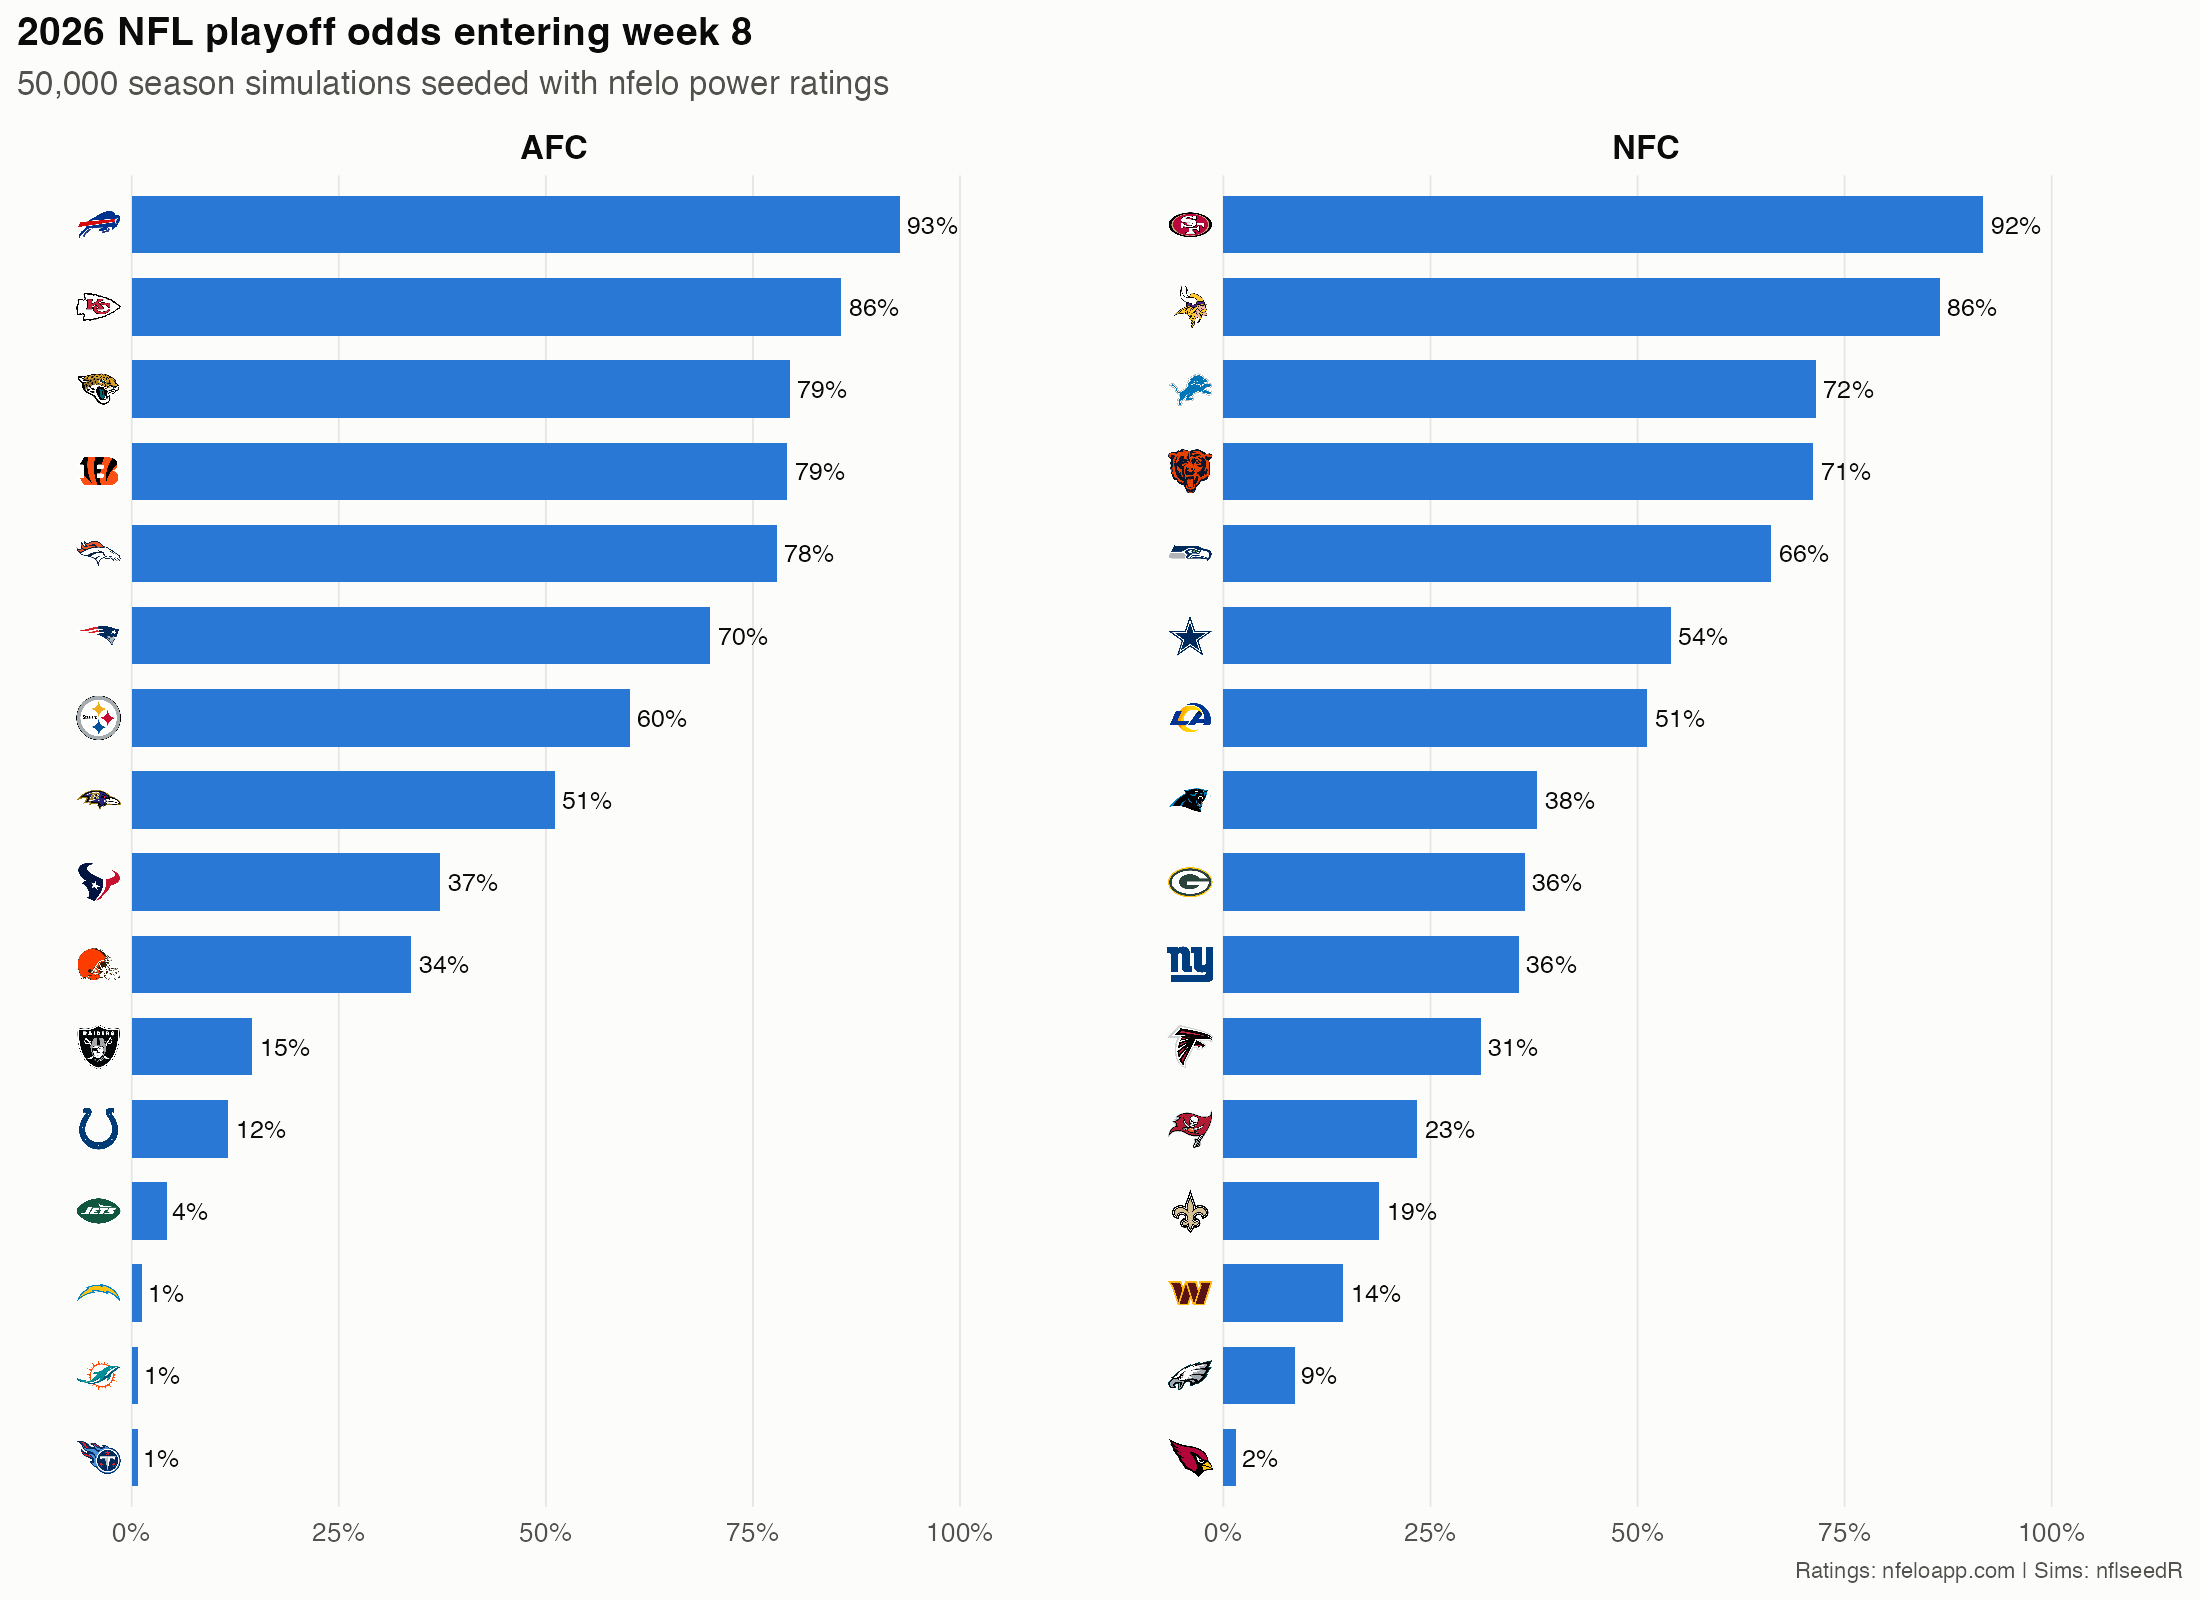

The file beside this chart, header and first rows:
conf, division, team, nfelo, wins, playoff, div1, seed1, won_conf, won_sb
AFC, AFC East, BUF, 1644, 12.25, 0.9273, 0.7308, 0.3367, 0.2209, 0.1179
AFC, AFC West, KC, 1590, 11.24, 0.8566, 0.5605, 0.1925, 0.1344, 0.06736
AFC, AFC South, JAX, 1588, 10.7, 0.7942, 0.6937, 0.0804, 0.1133, 0.05572
AFC, AFC North, CIN, 1601, 11.09, 0.7914, 0.4654, 0.1157, 0.1244, 0.06242
AFC, AFC West, DEN, 1575, 10.94, 0.7787, 0.4048, 0.1291, 0.1028, 0.04926
AFC, AFC East, NE, 1582, 9.944, 0.6987, 0.259, 0.05988, 0.09162, 0.04502
AFC, AFC North, PIT, 1523, 10.08, 0.6011, 0.2566, 0.04482, 0.05542, 0.02492
AFC, AFC North, BAL, 1579, 9.577, 0.5106, 0.1662, 0.02956, 0.0711, 0.03614
AFC, AFC South, HOU, 1597, 8.336, 0.3726, 0.221, 0.00104, 0.05494, 0.0288
AFC, AFC North, CLE, 1405, 8.769, 0.3373, 0.1118, 0.009, 0.01144, 0.00416
AFC, AFC West, LV, 1442, 7.301, 0.1455, 0.0339, 8.6e-4, 0.00744, 0.00272
AFC, AFC South, IND, 1466, 6.818, 0.1162, 0.0801, 8e-5, 0.00806, 0.0037
AFC, AFC East, NYJ, 1402, 5.703, 0.042, 0.0078, 3.4e-4, 0.00212, 9e-4
AFC, AFC West, LAC, 1451, 4.408, 0.01292, 8e-4, 0, 0.00126, 6.8e-4
AFC, AFC East, MIA, 1341, 3.991, 0.00784, 0.00232, 0, 4.8e-4, 2e-4
AFC, AFC South, TEN, 1353, 3.93, 0.0071, 0.0052, 0, 3.8e-4, 1.6e-4
NFC, NFC West, SF, 1603, 12.05, 0.917, 0.6829, 0.3177, 0.1705, 0.08272
NFC, NFC North, MIN, 1558, 11.77, 0.8648, 0.4777, 0.2997, 0.1233, 0.05808
NFC, NFC North, DET, 1587, 10.56, 0.7152, 0.2666, 0.139, 0.1176, 0.05846
NFC, NFC North, CHI, 1596, 10.69, 0.7117, 0.2084, 0.1077, 0.1175, 0.05868
NFC, NFC West, SEA, 1631, 10.3, 0.6615, 0.2075, 0.06342, 0.1382, 0.07568
NFC, NFC East, DAL, 1555, 8.774, 0.5398, 0.4952, 0.00866, 0.06078, 0.02956
NFC, NFC West, LA, 1656, 9.379, 0.512, 0.1083, 0.02416, 0.1218, 0.07084
NFC, NFC South, CAR, 1477, 7.793, 0.379, 0.345, 0.00944, 0.02802, 0.01158
NFC, NFC North, GB, 1524, 8.777, 0.3636, 0.04734, 0.01564, 0.0398, 0.01944
NFC, NFC East, NYG, 1387, 8.14, 0.3566, 0.3074, 0.00824, 0.01086, 0.00372
NFC, NFC South, ATL, 1465, 7.463, 0.3106, 0.27, 0.00434, 0.0202, 0.00838
NFC, NFC South, TB, 1492, 6.681, 0.2338, 0.2147, 9.8e-4, 0.02116, 0.00942
NFC, NFC South, NO, 1463, 6.664, 0.1881, 0.1703, 4.4e-4, 0.01328, 0.00584
NFC, NFC East, WAS, 1456, 6.468, 0.1444, 0.1223, 4.6e-4, 0.01102, 0.00488
NFC, NFC East, PHI, 1413, 6.029, 0.08666, 0.07508, 1e-4, 0.00522, 0.00238
NFC, NFC West, ARI, 1367, 5.384, 0.01526, 0.00134, 2e-5, 7.6e-4, 2.6e-4
